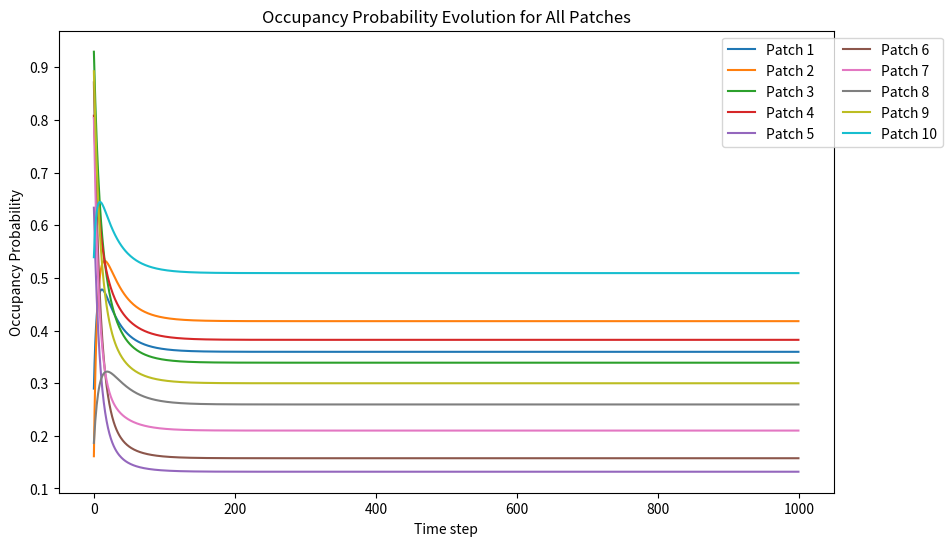

Generate this figure with matplotlib:
import numpy as np
import networkx as nx
import matplotlib.pyplot as plt

# Set the seed for reproducibility
np.random.seed(42)

# Number of patches
n = 10

# Generate random areas for each patch
A = np.random.random(n) + 1

# Generate random distances between patches
distances = np.random.random((n, n)) * 10

c = 0.1

# Baseline extinction rate
e_0 = 0.1

# Extinction exponent
z = 1  # You can adjust this value as needed

# Extinction rate for each patch, inversely proportional to area with exponent
e = e_0 * A**(-z)

# Immigration exponent
beta = 1  # You can adjust this value as needed

# Connectivity matrix (dispersal success between patches)
alpha = 0.1  # Example value for alpha
S = A[:, np.newaxis]**beta * np.exp(-alpha * distances)

# Generate an Erdős-Rényi graph
p = 0.5  # Probability of edge creation
G = nx.erdos_renyi_graph(n, p, seed=42)

# Convert the graph to an adjacency matrix
adjacency_matrix = nx.to_numpy_array(G)

# Ensure the diagonal is 0 (each patch is not connected to itself)
np.fill_diagonal(adjacency_matrix, 0)

# Incorporate the adjacency matrix into the connectivity matrix S
S = S * adjacency_matrix

# Normalize S so that each row sums to 1, avoiding division by zero
row_sums = S.sum(axis=1, keepdims=True)
row_sums[row_sums == 0] = 1  # Prevent division by zero
S = S / row_sums

print(S)
# Time steps
T = 1000

# Initialize occupancy probabilities
P = np.zeros((n, T))
P[:, 0] = np.random.random(n)

# Iterate over time steps
for t in range(T - 1):
    for i in range(n):
        colonization = c * np.sum(P[:, t] * S[:, i]) * (1 - P[i, t])
        extinction = e[i] * P[i, t]
        P[i, t + 1] = P[i, t] + colonization - extinction

print(np.max(np.linalg.eig(c*S-np.diag(e))[0]))

# Plot occupancy probabilities for all patches over time
plt.figure(figsize=(10, 6))
for i in range(n):
    plt.plot(P[i, :], label=f'Patch {i+1}')

plt.xlabel('Time step')
plt.ylabel('Occupancy Probability')
plt.title('Occupancy Probability Evolution for All Patches')
plt.legend(loc='upper right', bbox_to_anchor=(1.15, 1), ncol=2)
plt.show()
